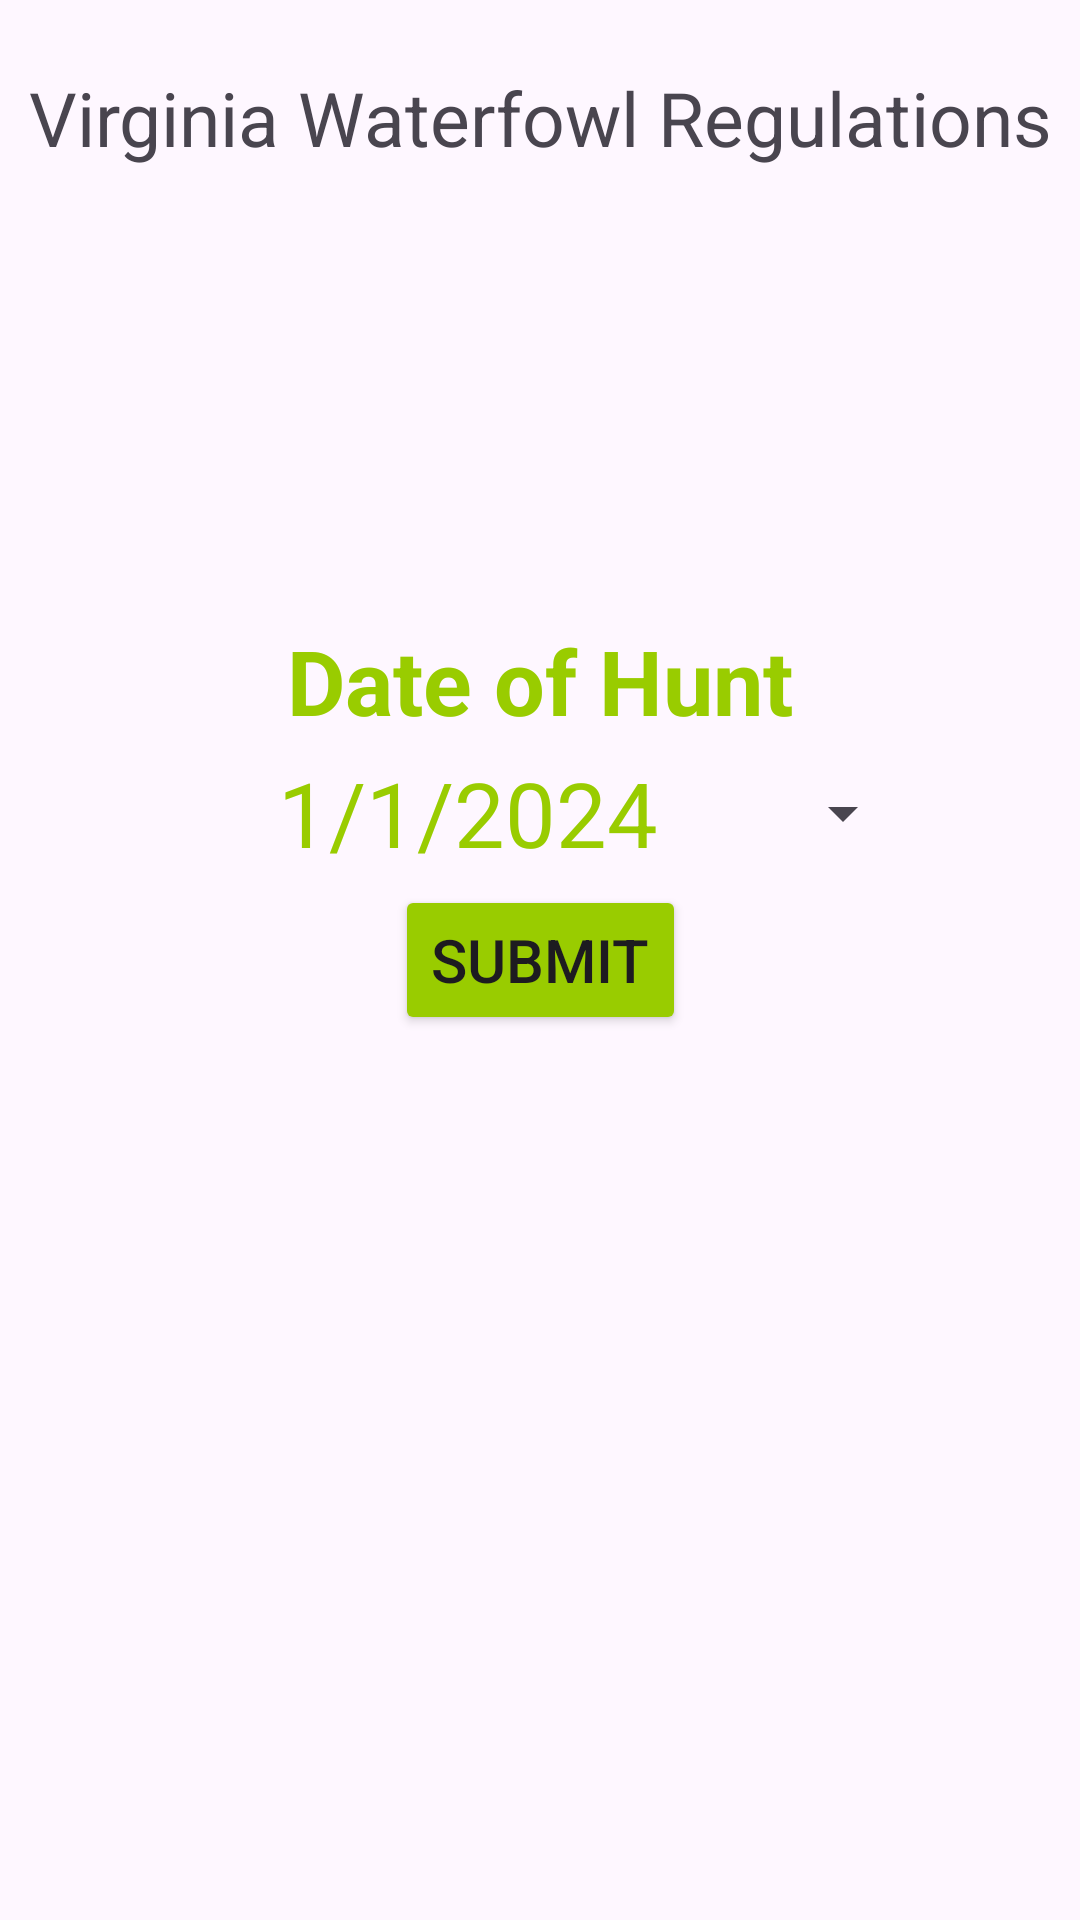

Layout XML and referenced resources for this Android screen:
<!-- AndroidManifest.xml: application theme Theme.VirginiaHuntingAndFishingRegulations -->
<!-- res/layout/activity_main.xml -->
<?xml version="1.0" encoding="utf-8"?>
<androidx.constraintlayout.widget.ConstraintLayout xmlns:android="http://schemas.android.com/apk/res/android"
    xmlns:app="http://schemas.android.com/apk/res-auto"
    xmlns:tools="http://schemas.android.com/tools"
    android:id="@+id/main"
    android:layout_width="match_parent"
    android:layout_height="match_parent"
    tools:context=".MainActivity">

    <TextView
        android:id="@+id/textView"
        android:layout_width="wrap_content"
        android:layout_height="wrap_content"
        android:text="@string/virginia_waterfowl_regulations"
        android:textSize="25sp"
        app:layout_constraintBottom_toBottomOf="parent"
        app:layout_constraintEnd_toEndOf="parent"
        app:layout_constraintStart_toStartOf="parent"
        app:layout_constraintTop_toTopOf="parent"
        app:layout_constraintVertical_bias="0.037" />

    <Button
        android:id="@+id/datePickerButton"
        style="?android:spinnerStyle"
        android:layout_width="250dp"
        android:layout_height="wrap_content"
        android:text="@string/defaultDate"
        android:textAlignment="center"
        android:textColor="@android:color/holo_green_light"
        android:textSize="30sp"
        app:layout_constraintBottom_toTopOf="@+id/submitDateButton"
        app:layout_constraintEnd_toEndOf="parent"
        app:layout_constraintStart_toStartOf="parent" />

    <TextView
        android:id="@+id/textView2"
        android:layout_width="wrap_content"
        android:layout_height="wrap_content"
        android:text="@string/date_of_hunt"
        android:textAlignment="center"
        android:textColor="@android:color/holo_green_light"
        android:textSize="30sp"
        android:textStyle="bold"
        app:layout_constraintBottom_toTopOf="@+id/datePickerButton"
        app:layout_constraintEnd_toEndOf="parent"
        app:layout_constraintStart_toStartOf="parent" />

    <ImageView
        android:id="@+id/ducksBG"
        android:layout_width="match_parent"
        android:layout_height="415dp"
        android:layout_alignParentBottom="true"
        android:contentDescription="@string/ducksBGImgDesc"
        app:layout_constraintBottom_toBottomOf="parent"
        app:layout_constraintEnd_toEndOf="parent"
        app:layout_constraintStart_toStartOf="parent"
        app:layout_constraintTop_toBottomOf="@+id/submitDateButton"
        app:srcCompat="@drawable/duck_bg" />

    <Button
        android:id="@+id/submitDateButton"
        android:layout_width="wrap_content"
        android:layout_height="50sp"
        android:backgroundTint="@android:color/holo_green_light"
        android:text="@string/submit"
        android:textSize="20sp"
        app:layout_constraintBottom_toBottomOf="parent"
        app:layout_constraintEnd_toEndOf="parent"
        app:layout_constraintStart_toStartOf="parent"
        app:layout_constraintTop_toTopOf="parent" />


</androidx.constraintlayout.widget.ConstraintLayout>
<!-- resources referenced by this layout -->
<resources>
  <string name="date_of_hunt">Date of Hunt</string>
  <string name="defaultDate">1/1/2024</string>
  <string name="ducksBGImgDesc">Black and White images of Ducks flyng through a swamp</string>
  <string name="submit">Submit</string>
  <string name="virginia_waterfowl_regulations">Virginia Waterfowl Regulations</string>
  <style name="Theme.VirginiaHuntingAndFishingRegulations" parent="Base.Theme.VirginiaHuntingAndFishingRegulations" />
  <style name="Base.Theme.VirginiaHuntingAndFishingRegulations" parent="Theme.Material3.DayNight.NoActionBar">
          
          
      </style>
</resources>
